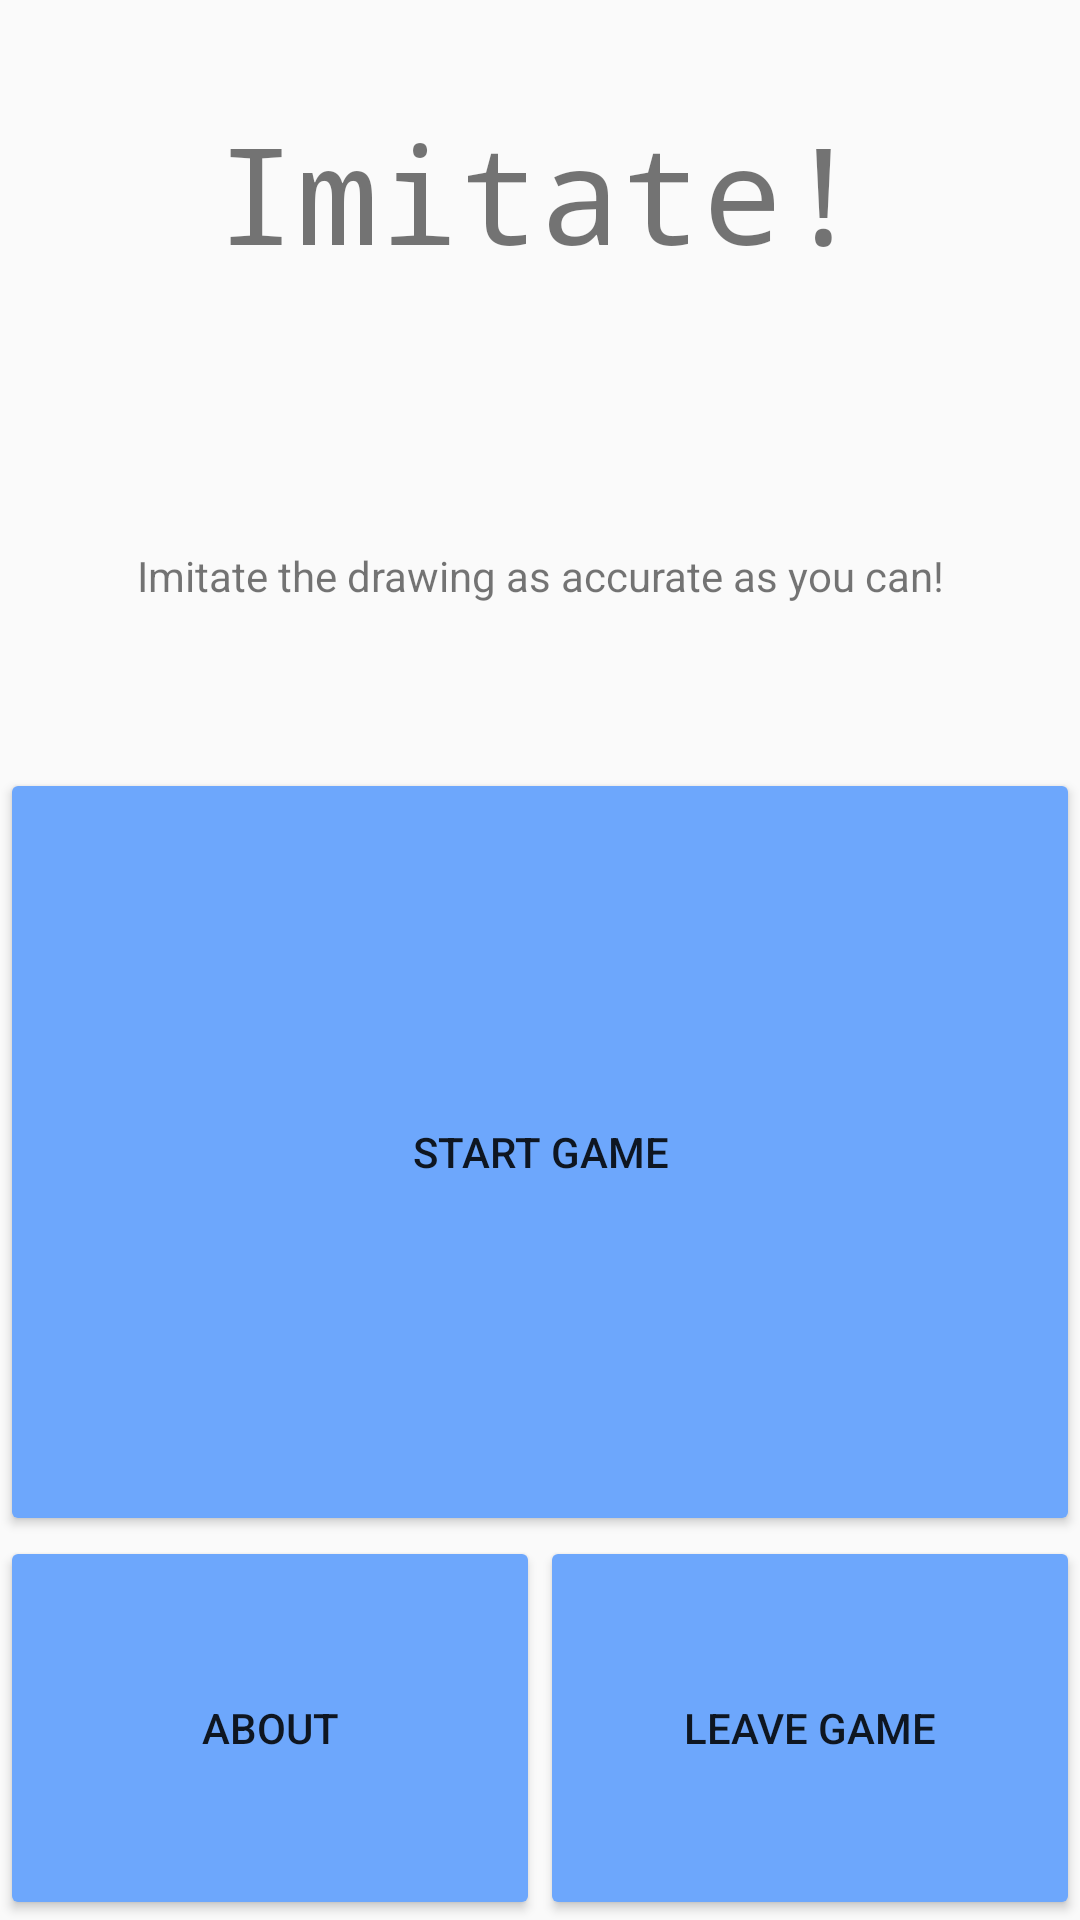

Reconstruct the res/layout file that produces this screen, plus the resources it refers to.
<!-- AndroidManifest.xml: application theme AppTheme -->
<!-- res/layout/activity_main.xml -->
<?xml version="1.0" encoding="utf-8"?>
<LinearLayout xmlns:android="http://schemas.android.com/apk/res/android"
    xmlns:app="http://schemas.android.com/apk/res-auto"
    xmlns:tools="http://schemas.android.com/tools"
    android:layout_width="match_parent"
    android:layout_height="match_parent"
    android:orientation="vertical"
    tools:context=".MainActivity">

        />
    <TextView
        android:id="@+id/title"
        android:layout_width="match_parent"
        android:layout_height="0dp"
        android:layout_weight="1"
        android:gravity="center"
        android:textSize="45dp"
        android:typeface="monospace"
        android:text="Imitate!"/>
    <TextView
        android:id="@+id/description"
        android:layout_width="match_parent"
        android:layout_height="0dp"
        android:layout_weight="1"
        android:gravity="center"
        android:text="Imitate the drawing as accurate as you can!"
        />

    <Button
        android:id="@+id/start"
        android:layout_width="match_parent"
        android:layout_height="0dp"
        android:layout_weight="2"
        android:text="Start Game" />

    <LinearLayout
        android:layout_width="match_parent"
        android:layout_height="0dp"
        android:layout_weight="1"
        android:orientation="horizontal">

        <Button
            android:id="@+id/about"
            android:layout_width="0dp"
            android:layout_height="match_parent"
            android:layout_weight="1"
            android:text="About" />

        <Button
            android:id="@+id/leave"
            android:layout_width="0dp"
            android:layout_height="match_parent"
            android:layout_weight="1"
            android:text="Leave Game" />

    </LinearLayout>

</LinearLayout>
<!-- resources referenced by this layout -->
<resources>
  <style name="AppTheme" parent="Theme.AppCompat.Light.NoActionBar">
          
          <item name="colorPrimary">@color/colorPrimary</item>
          <item name="colorPrimaryDark">@color/colorPrimaryDark</item>
          <item name="colorAccent">@color/colorAccent</item>
  
          <item name="colorButtonNormal">@color/buttonBG</item>
  
      </style>
  <color name="colorPrimary">#3F51B5</color>
  <color name="colorPrimaryDark">#303F9F</color>
  <color name="colorAccent">#FF4081</color>
  <color name="buttonBG">#6da7fc</color>
</resources>
